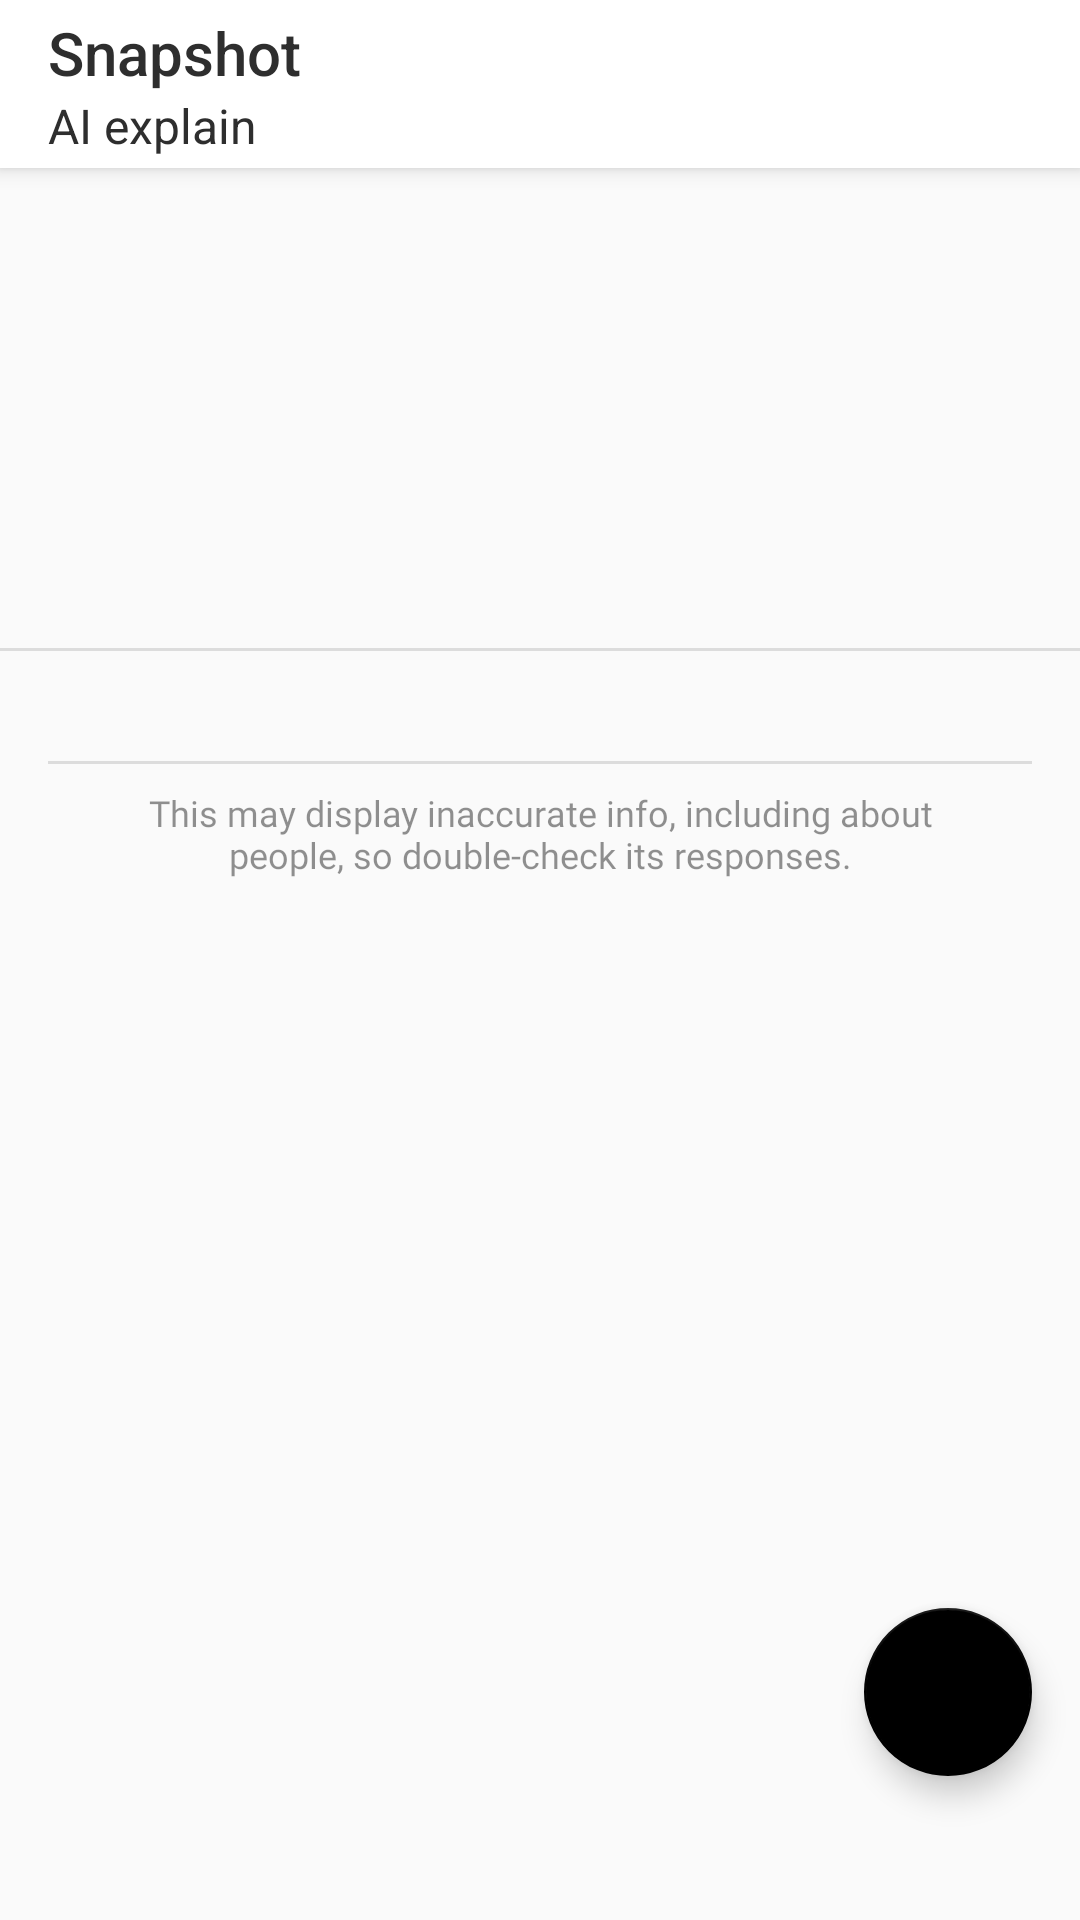

Produce the Android XML layout that renders to this screen, including the resource entries it uses.
<!-- AndroidManifest.xml: application theme Base.Theme.AppAccessibility -->
<!-- res/layout/activity_aiactivity.xml -->
<?xml version="1.0" encoding="utf-8"?>
<androidx.coordinatorlayout.widget.CoordinatorLayout xmlns:android="http://schemas.android.com/apk/res/android"
    xmlns:app="http://schemas.android.com/apk/res-auto"
    xmlns:tools="http://schemas.android.com/tools"
    android:id="@+id/main"
    android:layout_width="match_parent"
    android:layout_height="match_parent"
    tools:context=".Activities.AIActivity">

        
        <com.google.android.material.appbar.AppBarLayout
            android:layout_width="match_parent"
            android:layout_height="wrap_content"
            android:theme="@style/ThemeOverlay.AppCompat.Dark.ActionBar">

            <androidx.appcompat.widget.Toolbar
                android:id="@+id/toolbar"
                android:layout_width="match_parent"
                android:layout_height="?attr/actionBarSize"
                android:background="@color/PrimaryBackGround"
                app:layout_scrollFlags="scroll|enterAlways"
                app:subtitle="@string/capture_with_ai_explain"
                app:subtitleTextColor="@color/button_design_text"
                app:title="@string/app_name"
                app:titleTextColor="@color/button_design_text" />

        </com.google.android.material.appbar.AppBarLayout>

    <androidx.constraintlayout.widget.ConstraintLayout
        android:layout_width="match_parent"
        android:layout_height="match_parent">

        <androidx.core.widget.NestedScrollView
            android:id="@+id/scrollView2"
            android:layout_width="match_parent"
            android:layout_height="0dp"
            app:layout_constraintBottom_toTopOf="@+id/ad_view"
            app:layout_constraintEnd_toEndOf="parent"
            app:layout_constraintStart_toStartOf="parent"
            app:layout_constraintTop_toTopOf="parent"
            app:layout_constraintVertical_weight="1">

            <RelativeLayout
                android:layout_width="match_parent"
                android:layout_height="wrap_content">

                <androidx.constraintlayout.widget.ConstraintLayout
                    android:layout_width="match_parent"
                    android:layout_height="wrap_content">

                    <TextView
                        android:id="@+id/tv"
                        android:layout_width="0dp"
                        android:layout_height="wrap_content"
                        android:layout_marginStart="16dp"
                        android:layout_marginTop="8dp"
                        android:layout_marginEnd="16dp"
                        android:layout_marginBottom="8dp"
                        android:fontFamily="@font/source_sans_pro"
                        android:textSize="16sp"
                        app:layout_constraintBottom_toBottomOf="@+id/divider21"
                        app:layout_constraintEnd_toEndOf="parent"
                        app:layout_constraintHorizontal_bias="0.0"
                        app:layout_constraintStart_toStartOf="parent"
                        app:layout_constraintTop_toBottomOf="@+id/divider16" />

                    <ImageView
                        android:id="@+id/img"
                        android:layout_width="200dp"
                        android:layout_height="200dp"
                        android:layout_alignParentStart="true"
                        android:layout_marginTop="8dp"
                        android:scaleType="centerCrop"
                        android:src="@drawable/ic_launcher_background"
                        app:layout_constraintEnd_toEndOf="parent"
                        app:layout_constraintStart_toStartOf="parent"
                        app:layout_constraintTop_toTopOf="parent" />

                    <View
                        android:id="@+id/divider16"
                        android:layout_width="409dp"
                        android:layout_height="1dp"
                        android:layout_marginStart="16dp"
                        android:layout_marginTop="8dp"
                        android:layout_marginEnd="16dp"
                        android:background="?android:attr/listDivider"
                        app:layout_constraintEnd_toEndOf="parent"
                        app:layout_constraintStart_toStartOf="parent"
                        app:layout_constraintTop_toBottomOf="@+id/img" />

                    <TextView
                        android:id="@+id/textView15"
                        android:layout_width="0dp"
                        android:layout_height="wrap_content"
                        android:layout_marginStart="32dp"
                        android:layout_marginEnd="32dp"
                        android:layout_marginBottom="8dp"
                        android:alpha="0.8"
                        android:fontFamily="@font/source_sans_pro"
                        android:gravity="center_horizontal|center_vertical"
                        android:text="@string/ai_disclaimer"
                        android:textSize="12sp"
                        app:layout_constraintBottom_toBottomOf="parent"
                        app:layout_constraintEnd_toEndOf="parent"
                        app:layout_constraintStart_toStartOf="parent" />

                    <View
                        android:id="@+id/divider21"
                        android:layout_width="0dp"
                        android:layout_height="1dp"
                        android:layout_marginStart="16dp"
                        android:layout_marginEnd="16dp"
                        android:layout_marginBottom="8dp"
                        android:background="?android:attr/listDivider"
                        app:layout_constraintBottom_toTopOf="@+id/textView15"
                        app:layout_constraintEnd_toEndOf="parent"
                        app:layout_constraintStart_toStartOf="parent" />
                </androidx.constraintlayout.widget.ConstraintLayout>
            </RelativeLayout>

        </androidx.core.widget.NestedScrollView>

        <ProgressBar
            android:id="@+id/progressBar4"
            style="?android:attr/progressBarStyle"
            android:layout_width="0dp"
            android:layout_height="75dp"
            app:layout_constraintBottom_toBottomOf="parent"
            app:layout_constraintEnd_toEndOf="parent"
            app:layout_constraintStart_toStartOf="parent"
            app:layout_constraintTop_toTopOf="parent" />

        <FrameLayout
            android:id="@+id/ad_view"
            android:layout_width="0dp"
            android:layout_height="wrap_content"
            app:layout_constraintBottom_toBottomOf="parent"
            app:layout_constraintEnd_toEndOf="parent"
            app:layout_constraintStart_toStartOf="parent">

        </FrameLayout>
    </androidx.constraintlayout.widget.ConstraintLayout>

    <com.google.android.material.floatingactionbutton.FloatingActionButton
        android:id="@+id/floatingActionButton2"
        android:layout_width="wrap_content"
        android:layout_height="wrap_content"
        android:layout_gravity="bottom|right"
        android:layout_marginEnd="16dp"
        android:layout_marginBottom="48dp"
        android:background="@color/black"
        android:clickable="true"
        android:contentDescription="Languages"
        app:backgroundTint="@color/black"
        app:layout_behavior="com.google.android.material.behavior.HideBottomViewOnScrollBehavior"
        app:layout_constraintBottom_toBottomOf="parent"
        app:layout_constraintEnd_toEndOf="parent"
        app:srcCompat="@drawable/baseline_text_snippet_24" />
</androidx.coordinatorlayout.widget.CoordinatorLayout>
<!-- resources referenced by this layout -->
<resources>
  <color name="PrimaryBackGround">#FFFFFF</color>
  <color name="black">#FF000000</color>
  <color name="button_design_text">#2E2E2E</color>
  <!-- drawable ic_launcher_background: png bitmap (mipmap-xxhdpi, 13926 bytes) -->
  <string name="ai_disclaimer">This may display inaccurate info, including about people, so double-check its responses.</string>
  <string name="app_name">Snapshot</string>
  <string name="capture_with_ai_explain">AI explain</string>
  <style name="Base.Theme.AppAccessibility" parent="Theme.AppCompat.DayNight.NoActionBar">
          <item name="android:windowLightStatusBar">true</item>
          <item name="colorPrimaryDark">@color/white</item>
          <item name="android:textColorPrimary">@color/PrimaryColor</item>
          <item name="android:colorPrimary">@color/white</item>
          <item name="actionMenuTextColor">@color/AccentColor</item>
          <item name="colorAccent">@color/AccentColor</item>
  
          <item name="android:windowLightNavigationBar">true</item>
          <item name="android:navigationBarColor">@color/white</item>
          <item name="android:navigationIcon">@color/PrimaryColor</item>
      </style>
  <color name="white">#FFFFFFFF</color>
  <color name="PrimaryColor">#2E2E2E</color>
  <color name="AccentColor">#616161</color>
</resources>
